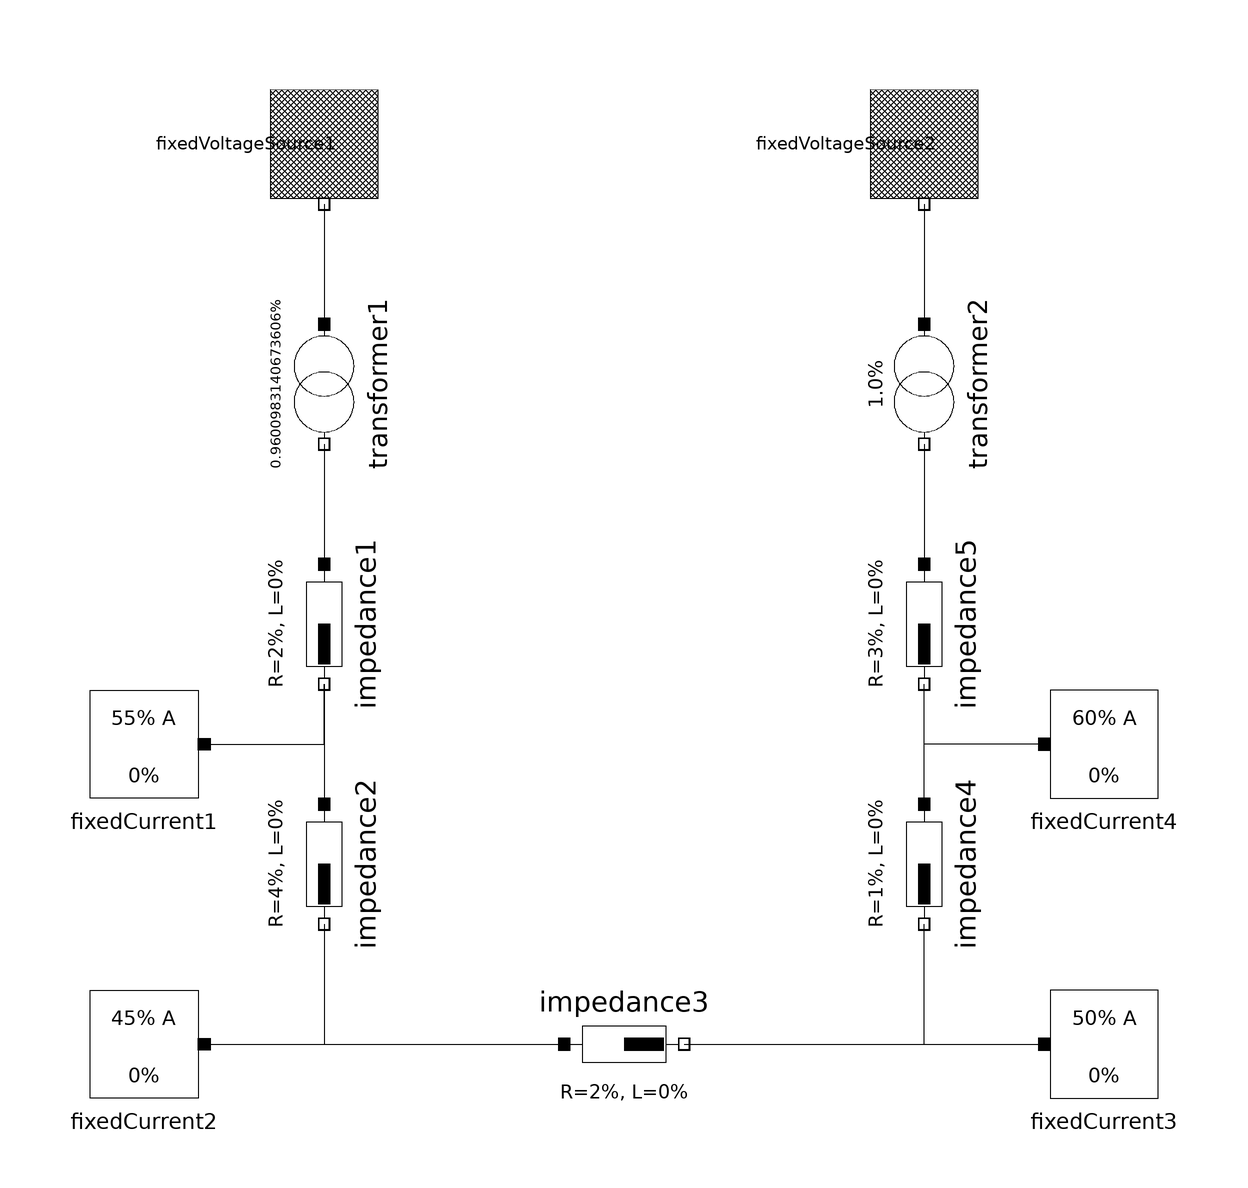

This picture is the connection diagram that the Modelica source below describes through its graphical annotations.

model NetworkOpened
  "see Oeding, Oswald: Elektrische Kraftwerke und Netze, section 14.2.6: Leistungsfluss in Ringnetzen"
  extends Modelica.Icons.Example;

  Sources.FixedVoltageSource fixedVoltageSource1(V=10e3) 
    annotation (Placement(transformation(
        origin={-50,70},
        extent={{-10,-10},{10,10}},
        rotation=270)));
  Sources.FixedVoltageSource fixedVoltageSource2(V=10e3) 
                  annotation (Placement(transformation(
        origin={50,70},
        extent={{-10,-10},{10,10}},
        rotation=270)));
  PowerFlow.Components.Impedance impedance1(R=2, L=0) 
    annotation (Placement(transformation(
        origin={-50,-10},
        extent={{-10,-10},{10,10}},
        rotation=270)));
  PowerFlow.Components.Impedance impedance2(L=0, R=4) 
    annotation (Placement(transformation(
        origin={-50,-50},
        extent={{-10,-10},{10,10}},
        rotation=270)));
  PowerFlow.Components.Impedance impedance3(R=2, L=0) 
    annotation (Placement(transformation(extent={{-10,-90},{10,-70}},
          rotation=0)));
  PowerFlow.Components.Impedance impedance4(L=0, R=1) 
    annotation (Placement(transformation(
        origin={50,-50},
        extent={{-10,-10},{10,10}},
        rotation=270)));
  PowerFlow.Components.Impedance impedance5(L=0, R=3) 
    annotation (Placement(transformation(
        origin={50,-10},
        extent={{-10,-10},{10,10}},
        rotation=270)));
  annotation (Diagram(coordinateSystem(preserveAspectRatio=false, extent={{-100,
            -100},{100,100}}),
                      graphics),
                       experiment(StopTime=1));
  Sources.FixedCurrent fixedCurrent3(I=50) annotation (Placement(
        transformation(extent={{70,-90},{90,-70}}, rotation=0)));
  Sources.FixedCurrent fixedCurrent1(I=55) annotation (Placement(
        transformation(extent={{-70,-40},{-90,-20}}, rotation=0)));
  Sources.FixedCurrent fixedCurrent2(I=45) 
    annotation (Placement(transformation(extent={{-70,-90},{-90,-70}},
          rotation=0)));
  Sources.FixedCurrent fixedCurrent4(I=60) annotation (Placement(
        transformation(extent={{70,-40},{90,-20}}, rotation=0)));
  PowerFlow.Components.VoltageConverter transformer1(ratio=10/10.4156) 
    annotation (Placement(transformation(
        origin={-50,30},
        extent={{-10,-10},{10,10}},
        rotation=270)));
  PowerFlow.Components.VoltageConverter transformer2(ratio=10/10) 
    annotation (Placement(transformation(
        origin={50,30},
        extent={{-10,-10},{10,10}},
        rotation=270)));
equation
  connect(impedance1.terminal_n, impedance2.terminal_p) 
    annotation (Line(points={{-50,-20},{-50,-40}}, color={0,0,0}));
  connect(impedance2.terminal_n, impedance3.terminal_p) annotation (Line(
        points={{-50,-60},{-50,-80},{-10,-80}}, color={0,0,0}));
  connect(impedance3.terminal_n, impedance4.terminal_n) annotation (Line(
        points={{10,-80},{50,-80},{50,-60}}, color={0,0,0}));
  connect(impedance4.terminal_p, impedance5.terminal_n) 
    annotation (Line(points={{50,-40},{50,-20}}, color={0,0,0}));
  connect(impedance3.terminal_n, fixedCurrent3.terminal) 
    annotation (Line(points={{10,-80},{70,-80}}, color={0,0,0}));
  connect(fixedCurrent1.terminal, impedance1.terminal_n) annotation (Line(
        points={{-70,-30},{-50,-30},{-50,-20}}, color={0,0,0}));
  connect(fixedCurrent2.terminal, impedance3.terminal_p) 
    annotation (Line(points={{-70,-80},{-10,-80}}, color={0,0,0}));
  connect(fixedCurrent4.terminal, impedance5.terminal_n) annotation (Line(
        points={{70,-30},{50,-30},{50,-20}}, color={0,0,0}));
  connect(fixedVoltageSource1.terminal, transformer1.terminal_p) 
    annotation (Line(points={{-50,60},{-50,40}}, color={0,0,0}));
  connect(transformer1.terminal_n, impedance1.terminal_p) 
    annotation (Line(points={{-50,20},{-50,0}}, color={0,0,0}));
  connect(fixedVoltageSource2.terminal, transformer2.terminal_p) 
    annotation (Line(points={{50,60},{50,40}}, color={0,0,0}));
  connect(transformer2.terminal_n, impedance5.terminal_p) 
    annotation (Line(points={{50,20},{50,0}}, color={0,0,0}));
end NetworkOpened;